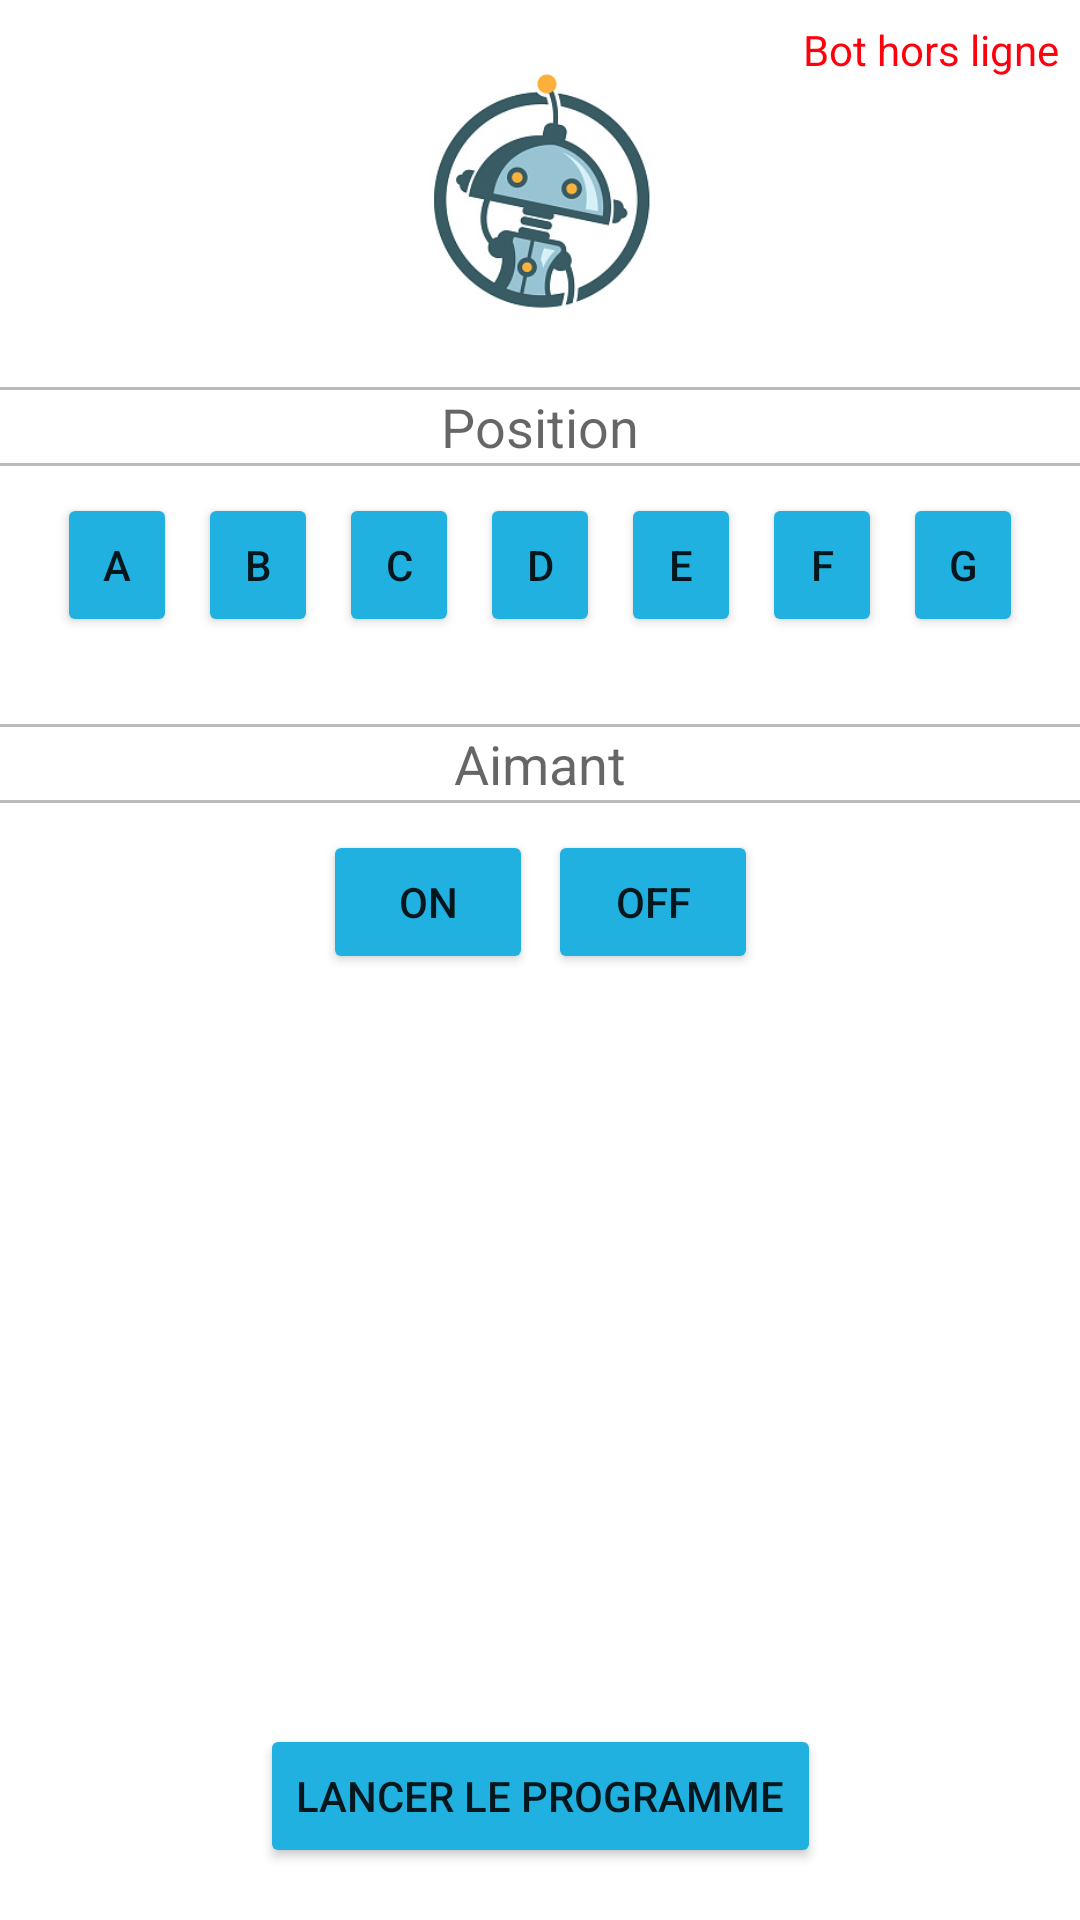

Layout XML and referenced resources for this Android screen:
<!-- AndroidManifest.xml: application theme Theme.DeltaBot -->
<!-- res/layout/activity_main.xml -->
<?xml version="1.0" encoding="utf-8"?>
<androidx.constraintlayout.widget.ConstraintLayout xmlns:android="http://schemas.android.com/apk/res/android"
    xmlns:app="http://schemas.android.com/apk/res-auto"
    xmlns:tools="http://schemas.android.com/tools"
    android:layout_width="match_parent"
    android:layout_height="match_parent"
    tools:context=".MainActivity">

    <ImageView
        android:id="@+id/imageView"
        android:layout_width="match_parent"
        android:layout_height="130dp"
        app:layout_constraintEnd_toEndOf="parent"
        app:layout_constraintStart_toStartOf="parent"
        app:layout_constraintTop_toTopOf="parent"
        app:srcCompat="@drawable/logo" />

    <TextView
        android:id="@+id/botStatus"
        android:layout_width="wrap_content"
        android:layout_height="wrap_content"
        android:text="Bot hors ligne"
        android:textColor="#ff000d"
        android:layout_marginTop="7dp"
        android:layout_marginEnd="7dp"
        app:layout_constraintEnd_toEndOf="parent"
        app:layout_constraintTop_toTopOf="parent" />

    <TextView
        android:id="@+id/logger"
        android:layout_width="318dp"
        android:layout_height="70dp"
        android:layout_marginTop="7dp"
        android:layout_marginStart="7dp"
        android:text=""
        android:textColor="#ff000d"
        app:layout_constraintStart_toStartOf="parent"
        app:layout_constraintTop_toTopOf="parent"
        tools:layout_editor_absoluteX="18dp" />

    <View
        android:layout_width="match_parent"
        android:layout_height="1dp"
        android:background="#bbbbbb"
        app:layout_constraintBottom_toTopOf="@+id/titlePosition" />

    <TextView
        android:id="@+id/titlePosition"
        android:layout_width="wrap_content"
        android:layout_height="wrap_content"
        android:text="Position"
        android:textAppearance="@style/TextAppearance.AppCompat.Medium"
        app:layout_constraintEnd_toEndOf="parent"
        app:layout_constraintStart_toStartOf="parent"
        app:layout_constraintTop_toBottomOf="@+id/imageView" />
    <View
        android:layout_width="match_parent"
        android:layout_height="1dp"
        android:background="#bbbbbb"
        app:layout_constraintTop_toBottomOf="@+id/titlePosition" />

    <Button
        android:id="@+id/buttonA"
        android:layout_width="40dp"
        android:layout_height="wrap_content"
        android:layout_marginTop="10dp"
        android:layout_marginEnd="7dp"
        android:backgroundTint="#21B1E1"
        android:text="A"
        app:layout_constraintEnd_toStartOf="@+id/buttonB"
        app:layout_constraintTop_toBottomOf="@+id/titlePosition"
        android:onClick="addPosition" />
    <Button
        android:id="@+id/buttonB"
        android:layout_width="40dp"
        android:layout_height="wrap_content"
        android:layout_marginTop="10dp"
        android:layout_marginEnd="7dp"
        android:backgroundTint="#21B1E1"
        android:text="B"
        app:layout_constraintEnd_toStartOf="@+id/buttonC"
        app:layout_constraintTop_toBottomOf="@+id/titlePosition"
        android:onClick="addPosition" />
    <Button
        android:id="@+id/buttonC"
        android:layout_width="40dp"
        android:layout_height="wrap_content"
        android:layout_marginTop="10dp"
        android:layout_marginEnd="7dp"
        android:backgroundTint="#21B1E1"
        android:text="C"
        app:layout_constraintEnd_toStartOf="@+id/buttonD"
        app:layout_constraintTop_toBottomOf="@+id/titlePosition"
        android:onClick="addPosition" />
    <Button
        android:id="@+id/buttonD"
        android:layout_width="40dp"
        android:layout_height="wrap_content"
        android:layout_marginTop="10dp"
        android:backgroundTint="#21B1E1"
        android:text="D"
        app:layout_constraintEnd_toEndOf="parent"
        app:layout_constraintStart_toStartOf="parent"
        app:layout_constraintTop_toBottomOf="@+id/titlePosition"
        android:onClick="addPosition" />
    <Button
        android:id="@+id/buttonE"
        android:layout_width="40dp"
        android:layout_height="wrap_content"
        android:layout_marginTop="10dp"
        android:layout_marginStart="7dp"
        android:backgroundTint="#21B1E1"
        android:text="E"
        app:layout_constraintStart_toEndOf="@+id/buttonD"
        app:layout_constraintTop_toBottomOf="@+id/titlePosition"
        android:onClick="addPosition" />
    <Button
        android:id="@+id/buttonF"
        android:layout_width="40dp"
        android:layout_height="wrap_content"
        android:layout_marginTop="10dp"
        android:layout_marginStart="7dp"
        android:backgroundTint="#21B1E1"
        android:text="F"
        app:layout_constraintStart_toEndOf="@+id/buttonE"
        app:layout_constraintTop_toBottomOf="@+id/titlePosition"
        android:onClick="addPosition" />
    <Button
        android:id="@+id/buttonG"
        android:layout_width="40dp"
        android:layout_height="wrap_content"
        android:layout_marginTop="10dp"
        android:layout_marginStart="7dp"
        android:backgroundTint="#21B1E1"
        android:text="G"
        app:layout_constraintStart_toEndOf="@+id/buttonF"
        app:layout_constraintTop_toBottomOf="@+id/titlePosition"
        android:onClick="addPosition" />

    <View
        android:layout_width="match_parent"
        android:layout_height="1dp"
        android:background="#bbbbbb"
        app:layout_constraintBottom_toTopOf="@+id/titleMagnet" />
    <TextView
        android:id="@+id/titleMagnet"
        android:layout_width="wrap_content"
        android:layout_height="wrap_content"
        android:layout_marginTop="30dp"
        android:text="Aimant"
        android:textAppearance="@style/TextAppearance.AppCompat.Medium"
        app:layout_constraintEnd_toEndOf="parent"
        app:layout_constraintStart_toStartOf="parent"
        app:layout_constraintTop_toBottomOf="@+id/buttonA" />

    <View
        android:layout_width="match_parent"
        android:layout_height="1dp"
        android:background="#bbbbbb"
        app:layout_constraintTop_toBottomOf="@+id/titleMagnet" />

    <View
        android:id="@+id/midOnOff"
        android:layout_width="5dp"
        android:layout_height="5dp"
        android:layout_marginTop="10dp"
        app:layout_constraintEnd_toEndOf="parent"
        app:layout_constraintStart_toStartOf="parent"
        app:layout_constraintTop_toBottomOf="@+id/titleMagnet" />

    <Button
        android:id="@+id/buttonMagnetOn"
        android:layout_width="70dp"
        android:layout_height="wrap_content"
        android:layout_marginTop="10dp"
        android:backgroundTint="#21B1E1"
        android:text="ON"
        app:layout_constraintEnd_toStartOf="@+id/midOnOff"
        app:layout_constraintTop_toBottomOf="@+id/titleMagnet"
        android:onClick="magnetOn" />

    <Button
        android:id="@+id/buttonMagnetOff"
        android:layout_width="70dp"
        android:layout_height="wrap_content"
        android:layout_marginTop="10dp"
        android:backgroundTint="#21B1E1"
        android:text="OFF"
        app:layout_constraintStart_toEndOf="@+id/midOnOff"
        app:layout_constraintTop_toBottomOf="@+id/titleMagnet"
        android:onClick="magnetOff" />

    <ListView
        android:id="@+id/listActions"
        android:layout_width="match_parent"
        android:layout_height="250dp"
        app:layout_constraintTop_toBottomOf="@+id/buttonMagnetOff" />

    <Button
        android:id="@+id/buttonOpenActions"
        android:layout_width="wrap_content"
        android:layout_height="wrap_content"
        android:layout_marginBottom="10dp"
        android:backgroundTint="#21B1E1"
        android:text="Lancer le programme"
        android:onClick="launchActions"
        app:layout_constraintTop_toBottomOf="@+id/listActions"
        app:layout_constraintEnd_toEndOf="parent"
        app:layout_constraintStart_toStartOf="parent" />

</androidx.constraintlayout.widget.ConstraintLayout>
<!-- resources referenced by this layout -->
<resources>
  <!-- drawable logo: jpg bitmap (drawable, 31047 bytes) -->
  <style name="Theme.DeltaBot" parent="Theme.MaterialComponents.DayNight.DarkActionBar">
          
          <item name="colorPrimary">@color/purple_500</item>
          <item name="colorPrimaryVariant">@color/purple_700</item>
          <item name="colorOnPrimary">@color/white</item>
          
          <item name="colorSecondary">@color/teal_200</item>
          <item name="colorSecondaryVariant">@color/teal_700</item>
          <item name="colorOnSecondary">@color/black</item>
          
          <item name="android:statusBarColor" tools:targetApi="l">?attr/colorPrimaryVariant</item>
          
      </style>
  <!-- not gathered from this repository: default colours our renderer supplied (Android Studio template values) -->
  <color name="purple_500">#FF6200EE</color>
  <color name="purple_700">#FF3700B3</color>
  <color name="teal_200">#FF03DAC5</color>
  <color name="teal_700">#FF018786</color>
  <color name="black">#FF000000</color>
  <color name="white">#FFFFFFFF</color>
</resources>
